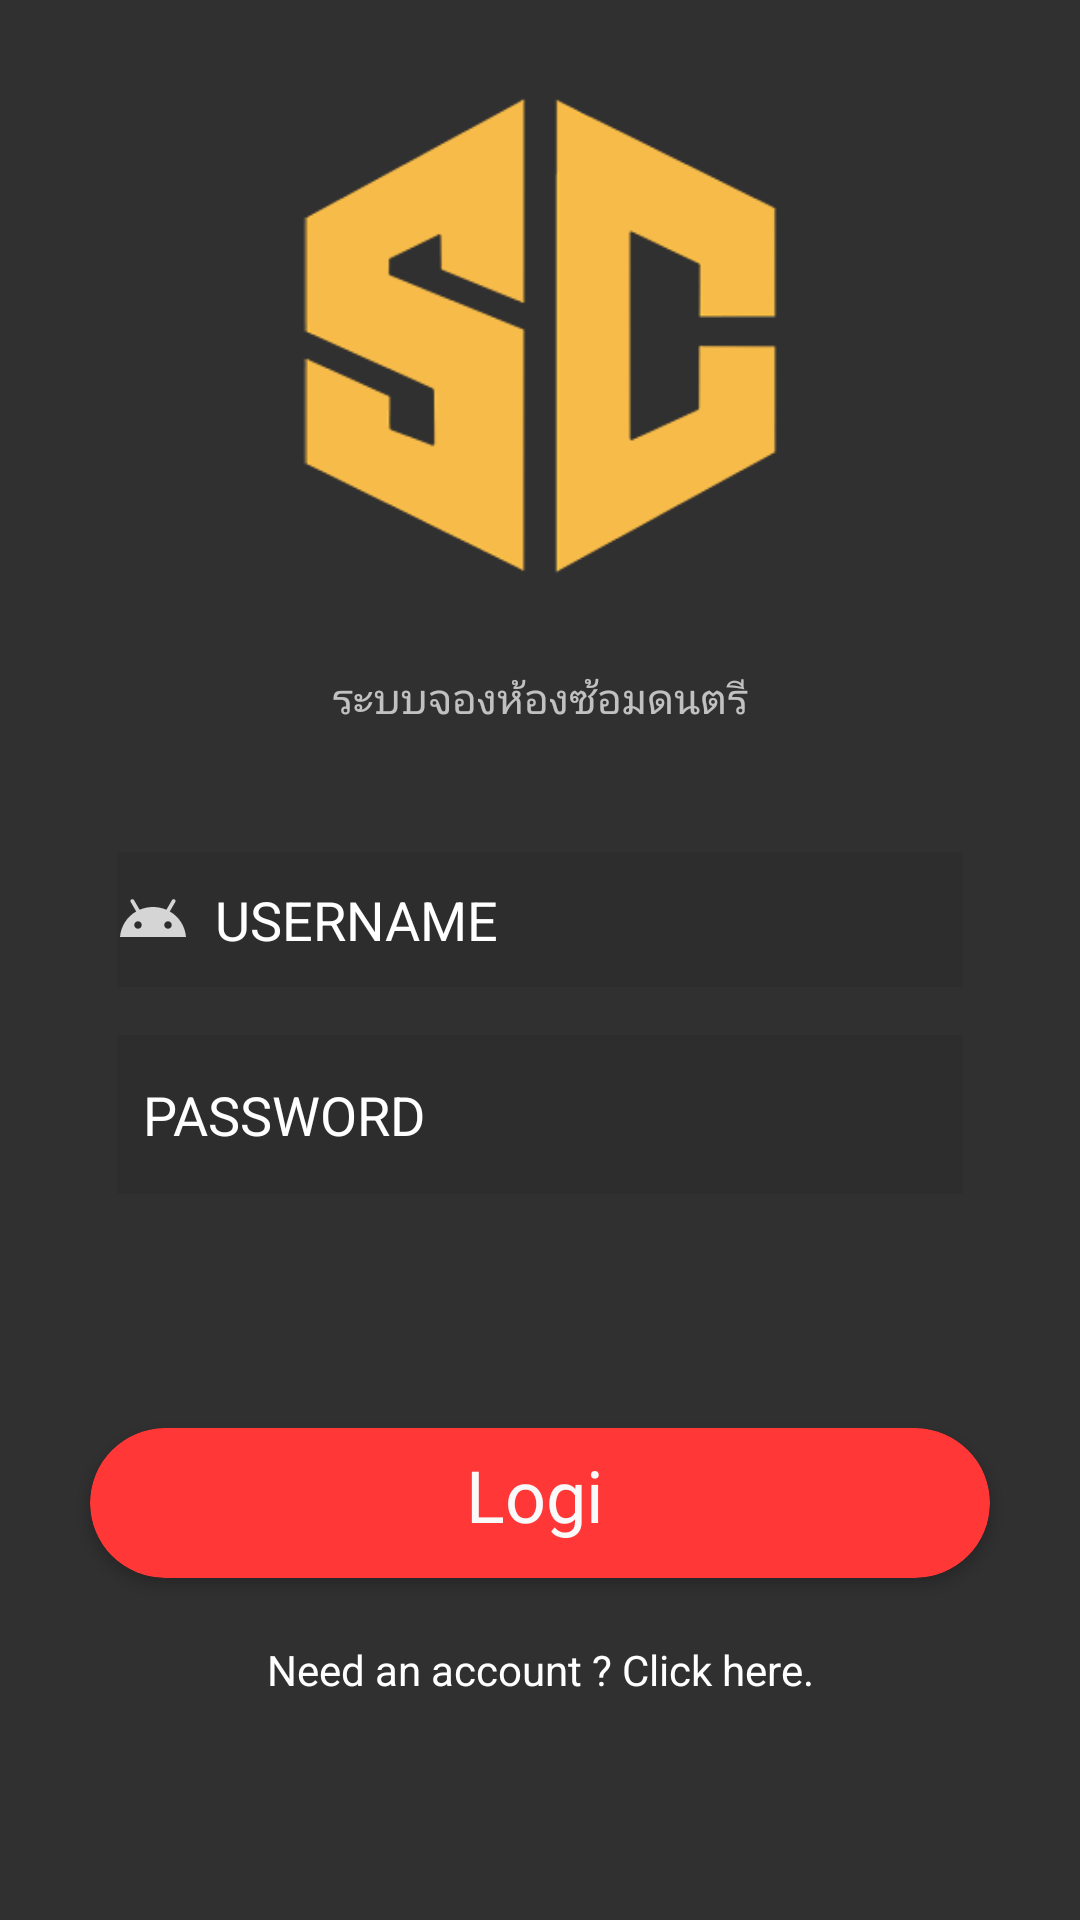

This screen was rendered from an Android layout file. Write that file and the resources it references.
<!-- AndroidManifest.xml: application theme Theme.AppCompat.NoActionBar -->
<!-- res/layout/login_main.xml -->
<?xml version="1.0" encoding="utf-8"?>
<RelativeLayout
    xmlns:android="http://schemas.android.com/apk/res/android"
    xmlns:app="http://schemas.android.com/apk/res-auto"
    android:layout_width="match_parent"
    android:layout_height="match_parent"
    android:background="@drawable/splash_1">

    <LinearLayout
        android:layout_width="match_parent"
        android:layout_height="match_parent"
        android:orientation="vertical">

        <LinearLayout
            android:layout_width="match_parent"
            android:layout_height="223dp"
            android:orientation="vertical">

            <ImageView
                android:id="@+id/imageView"
                android:layout_width="match_parent"
                android:layout_height="wrap_content"
                app:srcCompat="@drawable/logo_sc" />
        </LinearLayout>

        <LinearLayout
            android:layout_width="match_parent"
            android:layout_height="61dp"
            android:orientation="vertical">

            <TextView
                android:id="@+id/textView6"
                android:layout_width="match_parent"
                android:layout_height="wrap_content"
                android:gravity="center"
                android:text="ระบบจองห้องซ้อมดนตรี" />
        </LinearLayout>

        <LinearLayout
            android:layout_width="match_parent"
            android:layout_height="45dp"
            android:gravity="center"
            android:orientation="vertical">

            <EditText
                android:id="@+id/editEmailLogin"
                android:layout_width="282dp"
                android:layout_height="277dp"
                android:background="#11000000"
                android:hint="  USERNAME"
                android:inputType="textPersonName"
                android:drawableLeft="@drawable/ic_action_username"
                android:textColor="#FFFFFF"
                android:textColorHint="#FFFFFF" />
        </LinearLayout>

        <LinearLayout
            android:layout_width="match_parent"
            android:layout_height="16dp"
            android:orientation="vertical"></LinearLayout>

        <LinearLayout
            android:layout_width="match_parent"
            android:layout_height="53dp"
            android:gravity="center"
            android:orientation="vertical">

            <EditText
                android:id="@+id/editPasswordLogin"
                android:ems="10"
                android:layout_width="282dp"
                android:layout_height="277dp"
                android:background="#11000000"
                android:hint="  PASSWORD"
                android:drawableLeft="@drawable/ic_action_password"
                android:textColor="#FFFFFF"
                android:textColorHint="#FFFFFF"
                android:inputType="textPassword" />
        </LinearLayout>

        <LinearLayout
            android:layout_width="match_parent"
            android:layout_height="78dp"
            android:orientation="vertical"></LinearLayout>

        <androidx.cardview.widget.CardView
            android:id="@+id/loginBtn"
            android:layout_width="300dp"
            android:layout_height="50dp"
            android:layout_gravity="center"
            android:elevation="10dp"
            app:cardBackgroundColor="#FF3737"
            app:cardCornerRadius="25dp" >

            <RelativeLayout
                android:layout_width="match_parent"
                android:layout_height="match_parent">

                <TextView
                    android:id="@+id/login"
                    android:layout_width="wrap_content"
                    android:layout_height="wrap_content"
                    android:layout_alignParentStart="true"
                    android:layout_alignParentTop="true"
                    android:layout_alignParentEnd="true"
                    android:layout_alignParentBottom="true"
                    android:layout_marginStart="124dp"
                    android:layout_marginTop="6dp"
                    android:layout_marginEnd="127dp"
                    android:layout_marginBottom="13dp"
                    android:fontFamily="@font/abel"
                    android:gravity="center"
                    android:text="Login"
                    android:textColor="#FBFAFA"
                    android:textSize="24sp" />
            </RelativeLayout>

        </androidx.cardview.widget.CardView>


        <LinearLayout
            android:layout_width="match_parent"
            android:layout_height="21dp"
            android:orientation="vertical">

        </LinearLayout>

        <LinearLayout
            android:layout_width="match_parent"
            android:layout_height="18dp"
            android:orientation="vertical">

            <TextView
                android:id="@+id/regisTxt"
                android:layout_width="match_parent"
                android:layout_height="wrap_content"
                android:gravity="center_horizontal"
                android:text="Need an account ? Click here."
                android:textColor="#FFFFFF" />

        </LinearLayout>


    </LinearLayout>

</RelativeLayout>
<!-- resources referenced by this layout -->
<resources>
  <!-- drawable ic_action_username: png bitmap (drawable-hdpi, 301 bytes) -->
  <!-- drawable logo_sc: png bitmap (drawable, 18483 bytes) -->
</resources>
